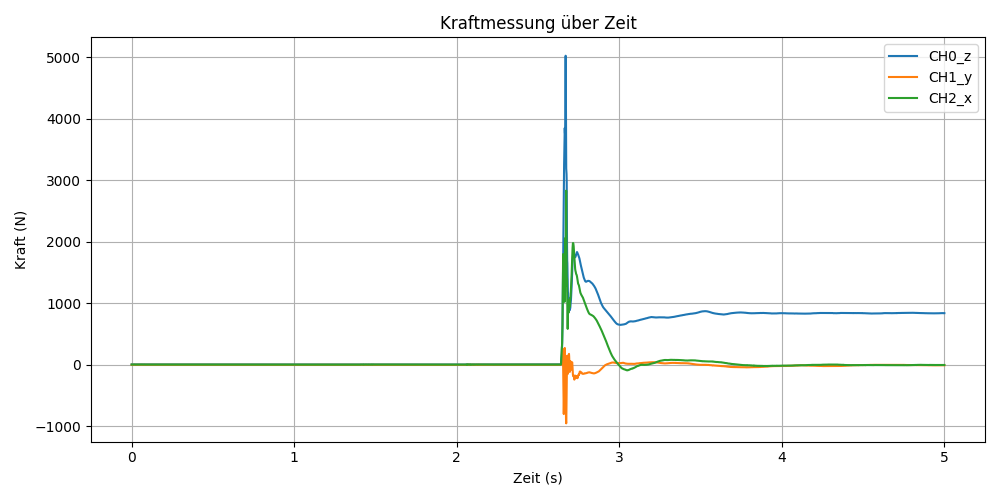

The file beside this chart, header and first rows:
time, CH0_raw, CH1_raw, CH2_raw
0.001, 32788, 32770, 32783
0.002, 32789, 32770, 32782
0.003, 32790, 32768, 32783
0.004, 32790, 32768, 32783
0.005, 32789, 32768, 32781
0.006, 32790, 32767, 32782
0.007, 32789, 32768, 32782
0.008, 32788, 32769, 32780
0.009, 32788, 32767, 32781
0.01, 32789, 32767, 32783
0.011, 32789, 32768, 32782
0.012, 32791, 32768, 32784
0.013, 32789, 32769, 32785
0.014, 32789, 32769, 32783
0.015, 32789, 32768, 32783
0.016, 32789, 32768, 32784
0.017, 32789, 32770, 32784
0.018, 32787, 32770, 32786
0.019, 32788, 32769, 32783
0.02, 32789, 32768, 32782
0.021, 32789, 32770, 32783
0.022, 32788, 32767, 32784
0.023, 32789, 32768, 32782
0.024, 32790, 32768, 32781
0.025, 32789, 32768, 32781
0.026, 32788, 32768, 32783
0.027, 32788, 32771, 32783
0.028, 32789, 32769, 32784
0.029, 32790, 32766, 32779
0.03, 32789, 32767, 32783
0.031, 32790, 32768, 32780
0.032, 32788, 32767, 32783
0.033, 32789, 32768, 32783
0.034, 32789, 32769, 32782
0.035, 32790, 32768, 32782
0.036, 32789, 32768, 32782
0.037, 32788, 32767, 32782
0.038, 32789, 32768, 32781
0.039, 32789, 32770, 32780
0.04, 32789, 32769, 32782
0.041, 32788, 32767, 32784
0.042, 32788, 32769, 32784
0.043, 32790, 32767, 32784
0.044, 32790, 32768, 32782
0.045, 32789, 32768, 32786
0.046, 32789, 32768, 32785
0.047, 32789, 32767, 32783
0.048, 32787, 32769, 32782
0.049, 32787, 32770, 32784
0.05, 32788, 32769, 32785
0.051, 32788, 32769, 32781
0.052, 32788, 32767, 32785
0.053, 32787, 32768, 32782
0.054, 32791, 32770, 32781
0.055, 32790, 32768, 32780
0.056, 32788, 32769, 32782
0.057, 32787, 32767, 32784
0.058, 32788, 32768, 32784
0.059, 32788, 32769, 32783
0.06, 32790, 32769, 32783
... 4,940 more rows
